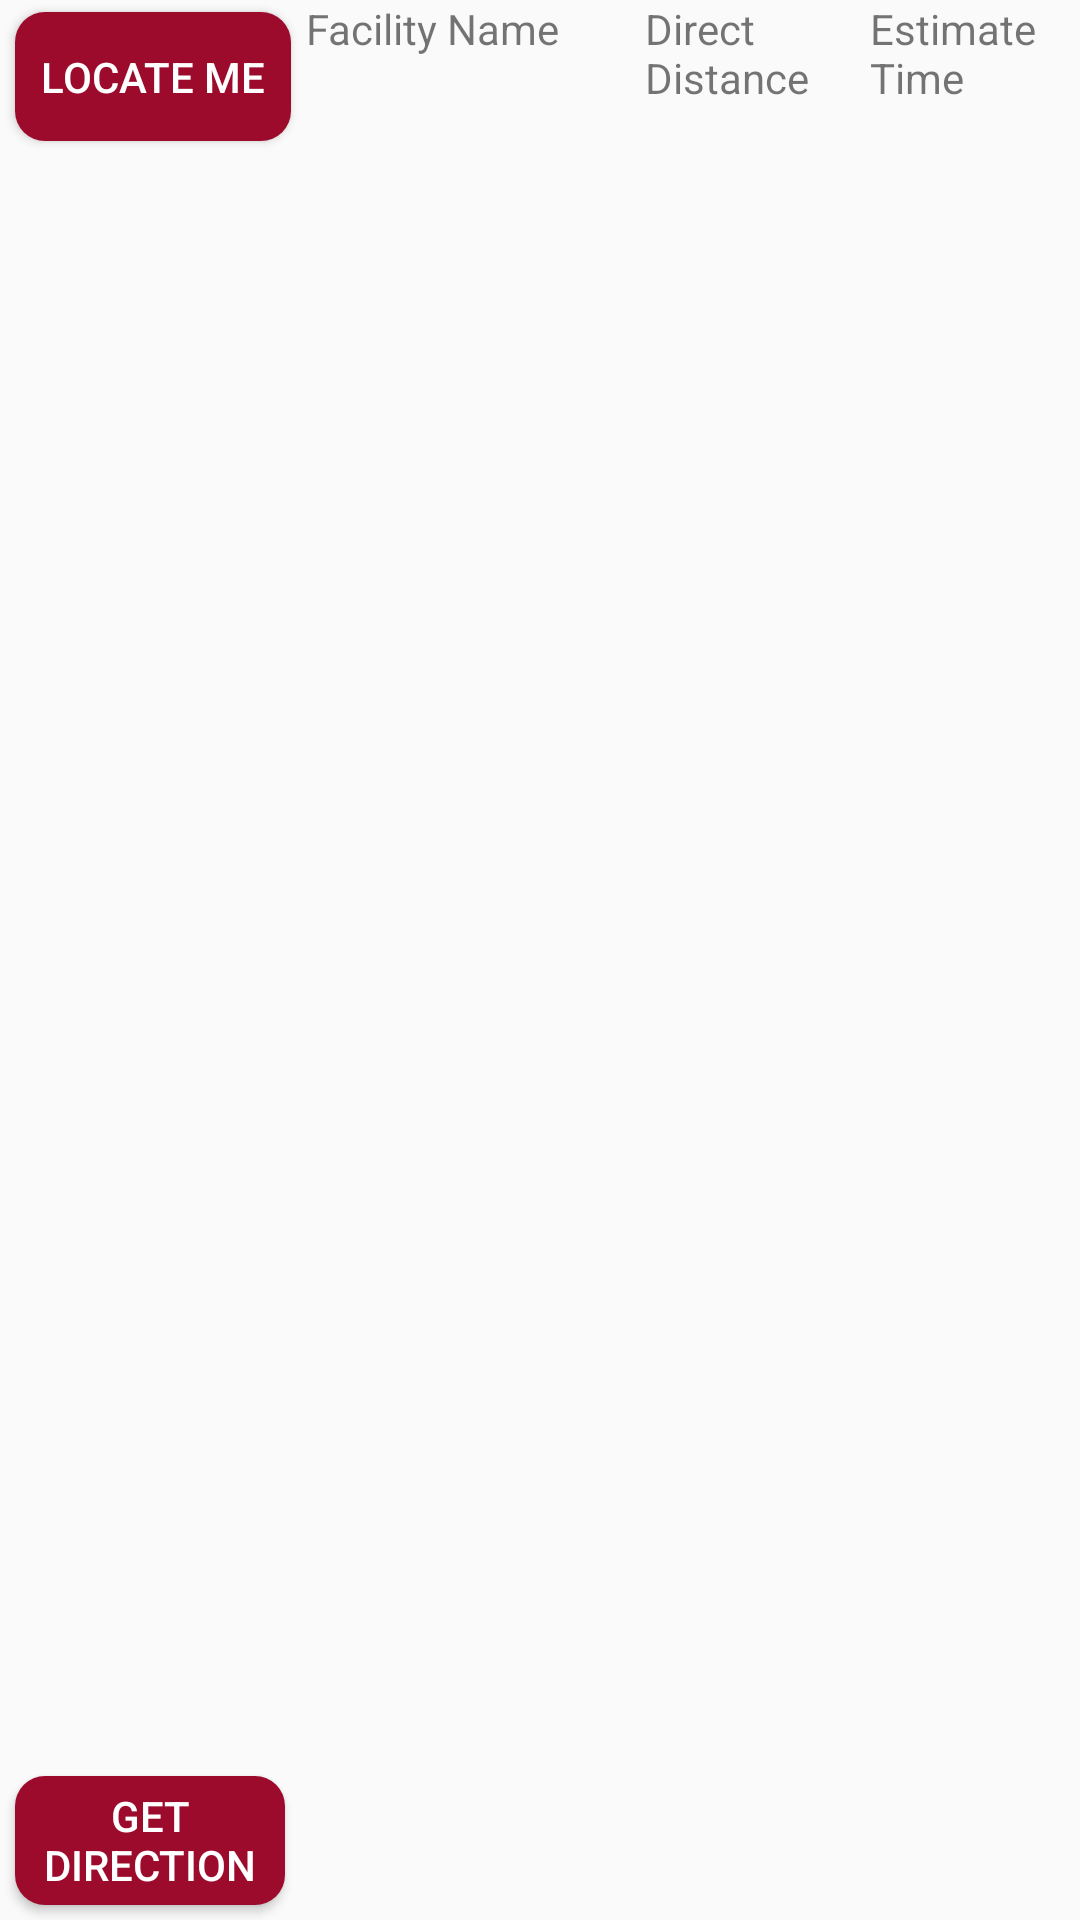

Produce the Android XML layout that renders to this screen, including the resource entries it uses.
<!-- AndroidManifest.xml: application theme Theme.UOCampus -->
<!-- res/layout/fragment_facility_list_row.xml -->
<RelativeLayout xmlns:android="http://schemas.android.com/apk/res/android"
    xmlns:app="http://schemas.android.com/apk/res-auto"
    xmlns:tools="http://schemas.android.com/tools"
    android:layout_width="match_parent"
    android:layout_height="100dp">

    <Button
        android:id="@+id/btn_locate"
        android:layout_width="147dp"
        android:layout_height="43dp"
        android:layout_alignParentStart="true"
        android:layout_marginStart="5dp"
        android:layout_marginTop="4dp"
        android:layout_marginEnd="5dp"
        android:layout_toStartOf="@+id/tv_facility_name"
        android:background="@drawable/btnshape"
        android:gravity="center"
        android:text="Locate Me"
        android:textColor="@color/white" />

    <Button
        android:id="@+id/btn_direction"
        android:layout_width="147dp"
        android:layout_height="43dp"
        android:layout_alignParentEnd="true"
        android:layout_alignParentBottom="true"
        android:layout_marginStart="5dp"
        android:layout_marginTop="4dp"
        android:layout_marginEnd="265dp"
        android:layout_marginBottom="5dp"
        android:background="@drawable/btnshape"
        android:gravity="center"
        android:text="Get Direction"
        android:textColor="@color/white" />

    <TextView
        android:id="@+id/tv_facility_name"
        android:layout_width="101dp"
        android:layout_height="49dp"
        android:layout_marginEnd="0dp"
        android:layout_toStartOf="@+id/tv_estimate_distance"
        android:text="Facility Name"
        app:layout_constraintStart_toEndOf="@id/btn_locate"
        app:layout_constraintTop_toTopOf="parent" />

    <TextView
        android:id="@+id/tv_arriving_time"
        android:layout_width="60dp"
        android:layout_height="50dp"
        android:layout_alignParentEnd="true"
        android:layout_marginStart="8dp"
        android:layout_marginEnd="10dp"
        android:text="Estimate Time" />

    <TextView
        android:id="@+id/tv_estimate_distance"
        android:layout_width="60dp"
        android:layout_height="50dp"
        android:layout_marginStart="12dp"
        android:layout_marginEnd="7dp"
        android:layout_toStartOf="@+id/tv_arriving_time"
        android:text="Direct Distance" />

</RelativeLayout>
<!-- resources referenced by this layout -->
<resources>
  <color name="white">#FFFFFFFF</color>
  <!-- drawable btnshape (drawable) -->
  <?xml version="1.0" encoding="utf-8"?>
  <shape android:shape="rectangle" xmlns:android="http://schemas.android.com/apk/res/android">
  
      <solid android:color="@color/primary"/>
      <corners android:radius="10dp"/>
  
  </shape>
  <style name="Theme.UOCampus" parent="Theme.AppCompat.DayNight.DarkActionBar">
          
          <item name="colorPrimary">@color/primary</item>
          <item name="colorPrimaryVariant">@color/grey</item>
          <item name="colorOnPrimary">@color/white</item>
          
          <item name="colorSecondary">@color/teal_200</item>
          <item name="colorSecondaryVariant">@color/teal_700</item>
          <item name="colorOnSecondary">@color/black</item>
          
          <item name="android:statusBarColor" tools:targetApi="l">?attr/colorPrimaryVariant</item>
          
      </style>
  <color name="primary">#9C0B2C</color>
  <color name="grey">#EDEDED</color>
  <color name="teal_200">#FF03DAC5</color>
  <color name="teal_700">#FF018786</color>
  <color name="black">#FF000000</color>
</resources>
